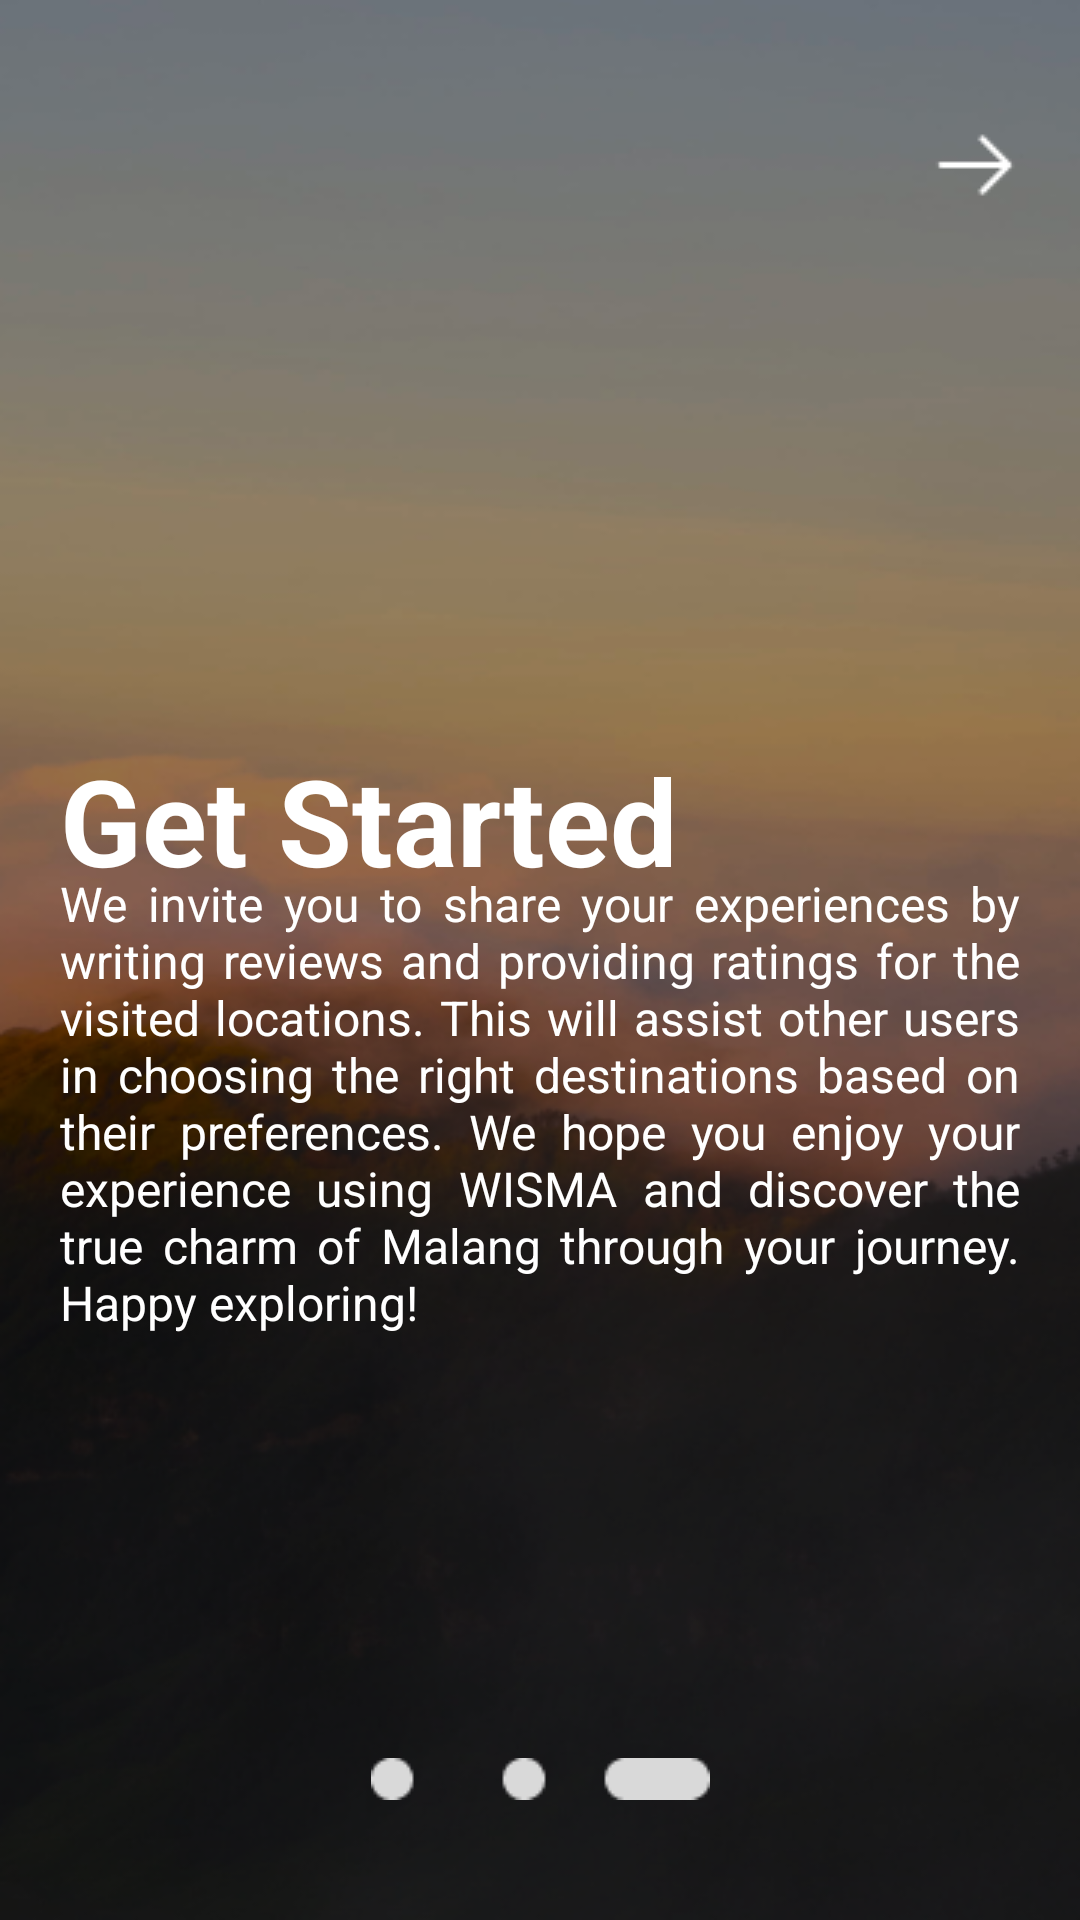

Here is an Android app screen rendered from its layout file. Give the layout XML and the strings, colors and styles it references.
<!-- AndroidManifest.xml: application theme AppTheme -->
<!-- res/layout/welcome_3.xml -->
<?xml version="1.0" encoding="utf-8"?>
<androidx.constraintlayout.widget.ConstraintLayout xmlns:android="http://schemas.android.com/apk/res/android"
    xmlns:app="http://schemas.android.com/apk/res-auto"
    xmlns:tools="http://schemas.android.com/tools"
    android:layout_width="match_parent"
    android:layout_height="match_parent"
    android:background="@drawable/wallpaper3"
    android:padding="20dp"
    tools:context=".activities.Welcome3">

    <ImageView
        android:id="@+id/btn_next"
        android:layout_width="wrap_content"
        android:layout_height="wrap_content"
        android:src="@drawable/arrow_right"
        app:layout_constraintTop_toTopOf="parent"
        app:layout_constraintEnd_toEndOf="parent"
        android:layout_marginTop="20dp"/>

    <TextView
        android:layout_width="wrap_content"
        android:layout_height="wrap_content"
        android:text="Get Started"
        android:textSize="40sp"
        android:textColor="@color/white"
        android:textStyle="bold"
        app:layout_constraintBottom_toBottomOf="parent"
        app:layout_constraintStart_toStartOf="parent"
        android:layout_marginBottom="320dp"/>

    <TextView
        android:layout_width="wrap_content"
        android:layout_height="wrap_content"
        android:text="@string/welcome3"
        android:textSize="16sp"
        android:textColor="@color/white"
        android:justificationMode="inter_word"
        app:layout_constraintBottom_toBottomOf="parent"
        app:layout_constraintStart_toStartOf="parent"
        android:layout_marginBottom="175dp"/>

    <ImageView
        android:layout_width="wrap_content"
        android:layout_height="wrap_content"
        android:src="@drawable/pagination_3"
        app:layout_constraintBottom_toBottomOf="parent"
        app:layout_constraintStart_toStartOf="parent"
        app:layout_constraintEnd_toEndOf="parent"
        android:layout_marginBottom="20dp"/>

</androidx.constraintlayout.widget.ConstraintLayout>
<!-- resources referenced by this layout -->
<resources>
  <color name="white">#FFFFFFFF</color>
  <!-- drawable arrow_right: png bitmap (drawable, 215 bytes) -->
  <!-- drawable pagination_3: png bitmap (drawable, 459 bytes) -->
  <!-- drawable wallpaper3: png bitmap (drawable, 144828 bytes) -->
  <string name="welcome3">We invite you to share your experiences by writing reviews and providing ratings for the visited locations. This will assist other users in choosing the right destinations based on their preferences. We hope you enjoy your experience using WISMA and discover the true charm of Malang through your journey. Happy exploring!</string>
  <style name="AppTheme" parent="Theme.AppCompat.Light.NoActionBar">
          
          <item name="colorPrimary">@android:color/transparent</item>
          <item name="colorPrimaryDark">@android:color/transparent</item>
          <item name="colorAccent">@android:color/transparent</item>
          <item name="android:windowTranslucentStatus">true</item>
      </style>
</resources>
